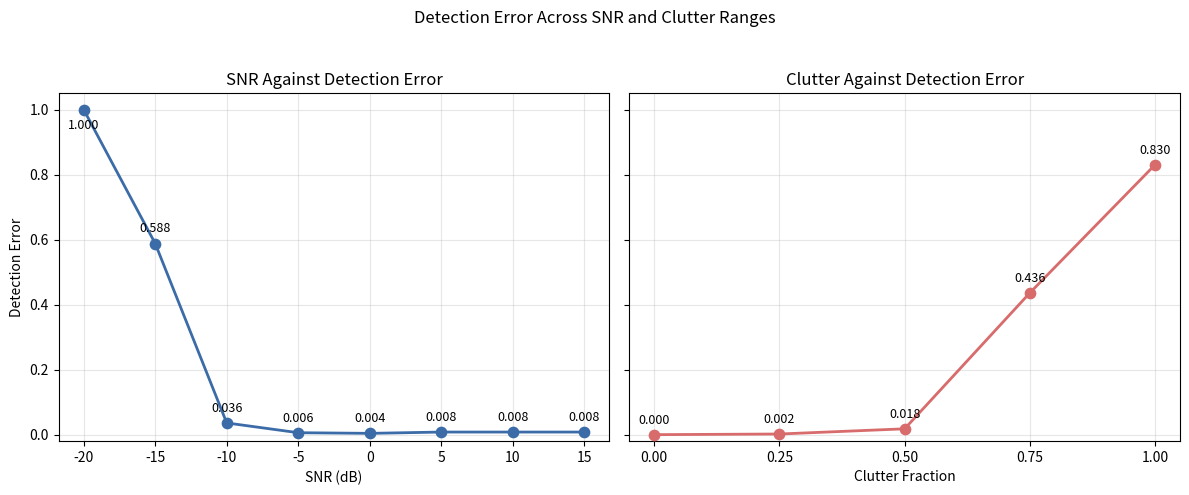

The script that saved this image:
import matplotlib.pyplot as plt

BLUE = "#3B6CA8"
LIGHT_RED = "#D86B6B"

SNR_ROWS = [
    {"config_id": 5, "snr_db": 0, "det_err": 0.004},
    {"config_id": 4, "snr_db": -5, "det_err": 0.006},
    {"config_id": 7, "snr_db": 10, "det_err": 0.008},
    {"config_id": 8, "snr_db": 15, "det_err": 0.008},
    {"config_id": 6, "snr_db": 5, "det_err": 0.008},
    {"config_id": 3, "snr_db": -10, "det_err": 0.036},
    {"config_id": 2, "snr_db": -15, "det_err": 0.588},
    {"config_id": 1, "snr_db": -20, "det_err": 1.000},
]

CLUTTER_ROWS = [
    {"config_id": 1, "clutter_fraction": 0.0, "det_err": 0.000},
    {"config_id": 2, "clutter_fraction": 0.25, "det_err": 0.002},
    {"config_id": 3, "clutter_fraction": 0.5, "det_err": 0.018},
    {"config_id": 4, "clutter_fraction": 0.75, "det_err": 0.436},
    {"config_id": 5, "clutter_fraction": 1.0, "det_err": 0.830},
]

SCREENSHOT_ROWS = SNR_ROWS


def plot_detection_error(ax, rows, x_key, color, title, xlabel) -> None:
    rows = sorted(rows, key=lambda row: row[x_key])
    x_values = [row[x_key] for row in rows]
    det_err = [row["det_err"] for row in rows]

    ax.plot(x_values, det_err, marker="o", linewidth=2, color=color)
    ax.scatter(x_values, det_err, s=55, color=color, zorder=3)

    for x_val, y_val in zip(x_values, det_err):
        y_offset = -14 if y_val >= 0.95 else 8
        ax.annotate(
            f"{y_val:.3f}",
            xy=(x_val, y_val),
            xytext=(0, y_offset),
            textcoords="offset points",
            ha="center",
            fontsize=9,
        )

    ax.set_title(title)
    ax.set_xlabel(xlabel)
    ax.set_xticks(x_values)
    ax.grid(True, alpha=0.3)


def main() -> None:
    fig, axes = plt.subplots(1, 2, figsize=(12, 5), sharey=True)

    plot_detection_error(
        axes[0],
        SNR_ROWS,
        "snr_db",
        BLUE,
        "SNR Against Detection Error",
        "SNR (dB)",
    )
    plot_detection_error(
        axes[1],
        CLUTTER_ROWS,
        "clutter_fraction",
        LIGHT_RED,
        "Clutter Against Detection Error",
        "Clutter Fraction",
    )

    axes[0].set_ylabel("Detection Error")
    axes[0].set_ylim(-0.02, 1.05)
    fig.suptitle("Detection Error Across SNR and Clutter Ranges")
    fig.tight_layout(rect=(0, 0, 1, 0.95))
    plt.show()


if __name__ == "__main__":
    main()
